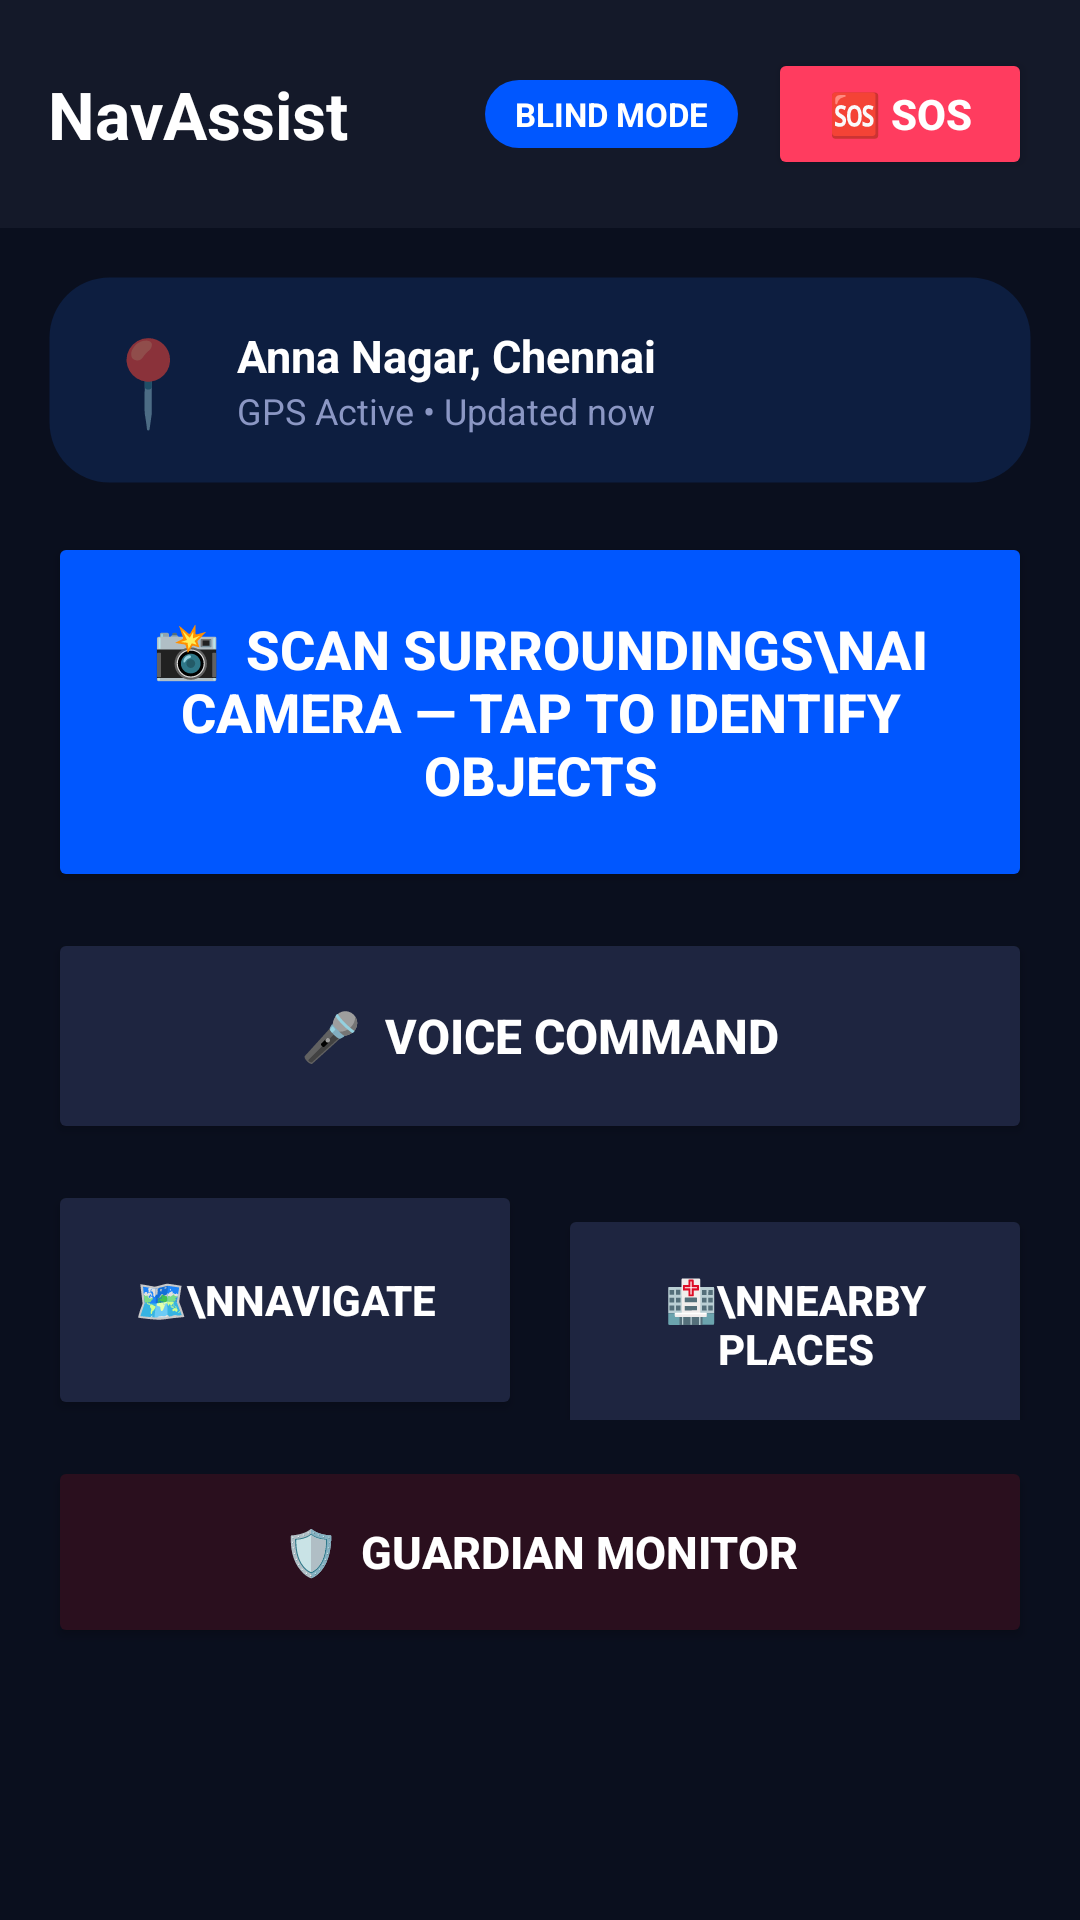

This screen was rendered from an Android layout file. Write that file and the resources it references.
<!-- AndroidManifest.xml: application theme Theme.NavAssist -->
<!-- res/layout/activity_main.xml -->
<?xml version="1.0" encoding="utf-8"?>
<LinearLayout xmlns:android="http://schemas.android.com/apk/res/android"
    android:layout_width="match_parent"
    android:layout_height="match_parent"
    android:orientation="vertical"
    android:background="#0A0F1E">

    
    <LinearLayout
        android:layout_width="match_parent"
        android:layout_height="wrap_content"
        android:orientation="horizontal"
        android:gravity="center_vertical"
        android:padding="16dp"
        android:background="#141929">

        <TextView
            android:layout_width="0dp"
            android:layout_height="wrap_content"
            android:layout_weight="1"
            android:text="NavAssist"
            android:textSize="22sp"
            android:textStyle="bold"
            android:textColor="#FFFFFF"/>

        <TextView
            android:id="@+id/tv_mode_badge"
            android:layout_width="wrap_content"
            android:layout_height="wrap_content"
            android:text="BLIND MODE"
            android:textSize="11sp"
            android:textStyle="bold"
            android:textColor="#FFFFFF"
            android:background="@drawable/badge_bg"
            android:paddingStart="10dp"
            android:paddingEnd="10dp"
            android:paddingTop="4dp"
            android:paddingBottom="4dp"
            android:layout_marginEnd="10dp"/>

        <Button
            android:id="@+id/btn_sos"
            android:layout_width="wrap_content"
            android:layout_height="44dp"
            android:text="🆘 SOS"
            android:textSize="14sp"
            android:textStyle="bold"
            android:textColor="#FFFFFF"
            android:backgroundTint="#FF3C5F"
            android:paddingStart="16dp"
            android:paddingEnd="16dp"/>
    </LinearLayout>

    
    <ScrollView
        android:layout_width="match_parent"
        android:layout_height="0dp"
        android:layout_weight="1"
        android:padding="16dp">

        <LinearLayout
            android:layout_width="match_parent"
            android:layout_height="wrap_content"
            android:orientation="vertical">

            
            <LinearLayout
                android:layout_width="match_parent"
                android:layout_height="wrap_content"
                android:background="@drawable/card_blue_bg"
                android:padding="16dp"
                android:orientation="horizontal"
                android:gravity="center_vertical"
                android:layout_marginBottom="16dp">

                <TextView android:layout_width="wrap_content" android:layout_height="wrap_content"
                    android:text="📍" android:textSize="28sp" android:layout_marginEnd="12dp"/>
                <LinearLayout android:layout_width="match_parent" android:layout_height="wrap_content"
                    android:orientation="vertical">
                    <TextView android:id="@+id/tv_location"
                        android:layout_width="wrap_content" android:layout_height="wrap_content"
                        android:text="Anna Nagar, Chennai"
                        android:textSize="15sp" android:textStyle="bold" android:textColor="#FFFFFF"/>
                    <TextView android:layout_width="wrap_content" android:layout_height="wrap_content"
                        android:text="GPS Active • Updated now"
                        android:textSize="12sp" android:textColor="#8B97C4"/>
                </LinearLayout>
            </LinearLayout>

            
            <Button
                android:id="@+id/btn_camera"
                android:layout_width="match_parent"
                android:layout_height="120dp"
                android:text="📸  SCAN SURROUNDINGS\nAI Camera — Tap to identify objects"
                android:textSize="18sp"
                android:textStyle="bold"
                android:textColor="#FFFFFF"
                android:backgroundTint="#0057FF"
                android:layout_marginBottom="12dp"
                android:contentDescription="Open camera to scan and identify objects around you"/>

            
            <Button
                android:id="@+id/btn_voice_command"
                android:layout_width="match_parent"
                android:layout_height="72dp"
                android:text="🎤  VOICE COMMAND"
                android:textSize="16sp"
                android:textStyle="bold"
                android:textColor="#FFFFFF"
                android:backgroundTint="#1E2540"
                android:layout_marginBottom="12dp"/>

            
            <LinearLayout
                android:layout_width="match_parent"
                android:layout_height="wrap_content"
                android:orientation="horizontal"
                android:layout_marginBottom="12dp">

                <Button
                    android:id="@+id/btn_navigate"
                    android:layout_width="0dp"
                    android:layout_height="80dp"
                    android:layout_weight="1"
                    android:text="🗺️\nNavigate"
                    android:textSize="14sp"
                    android:textStyle="bold"
                    android:textColor="#FFFFFF"
                    android:backgroundTint="#1E2540"
                    android:layout_marginEnd="6dp"/>

                <Button
                    android:id="@+id/btn_nearby"
                    android:layout_width="0dp"
                    android:layout_height="80dp"
                    android:layout_weight="1"
                    android:text="🏥\nNearby Places"
                    android:textSize="14sp"
                    android:textStyle="bold"
                    android:textColor="#FFFFFF"
                    android:backgroundTint="#1E2540"
                    android:layout_marginStart="6dp"/>
            </LinearLayout>

            
            <Button
                android:id="@+id/btn_guardian"
                android:layout_width="match_parent"
                android:layout_height="64dp"
                android:text="🛡️  GUARDIAN MONITOR"
                android:textSize="15sp"
                android:textStyle="bold"
                android:textColor="#FFFFFF"
                android:backgroundTint="#2A0F1E"
                android:layout_marginBottom="80dp"/>

        </LinearLayout>
    </ScrollView>

</LinearLayout>
<!-- resources referenced by this layout -->
<resources>
  <!-- drawable badge_bg (drawable) -->
  <?xml version="1.0" encoding="utf-8"?>
  <shape xmlns:android="http://schemas.android.com/apk/res/android" android:shape="rectangle">
      <solid android:color="#0057FF"/>
      <corners android:radius="20dp"/>
  </shape>
  <!-- drawable card_blue_bg (drawable) -->
  <?xml version="1.0" encoding="utf-8"?>
  <shape xmlns:android="http://schemas.android.com/apk/res/android" android:shape="rectangle">
      <solid android:color="#0D1E40"/>
      <corners android:radius="20dp"/>
      <stroke android:width="1dp" android:color="#0057FF44"/>
  </shape>
  <style name="Theme.NavAssist" parent="Theme.MaterialComponents.DayNight.NoActionBar">
          <item name="colorPrimary">@color/primary</item>
          <item name="colorPrimaryVariant">@color/accent</item>
          <item name="colorOnPrimary">@color/white</item>
          <item name="android:windowBackground">@color/dark_bg</item>
          <item name="android:statusBarColor">@color/card_bg</item>
          <item name="android:navigationBarColor">@color/card_bg</item>
      </style>
  <color name="primary">#0057FF</color>
  <color name="accent">#7B4FFF</color>
  <color name="white">#FFFFFF</color>
  <color name="dark_bg">#0A0F1E</color>
  <color name="card_bg">#141929</color>
</resources>
